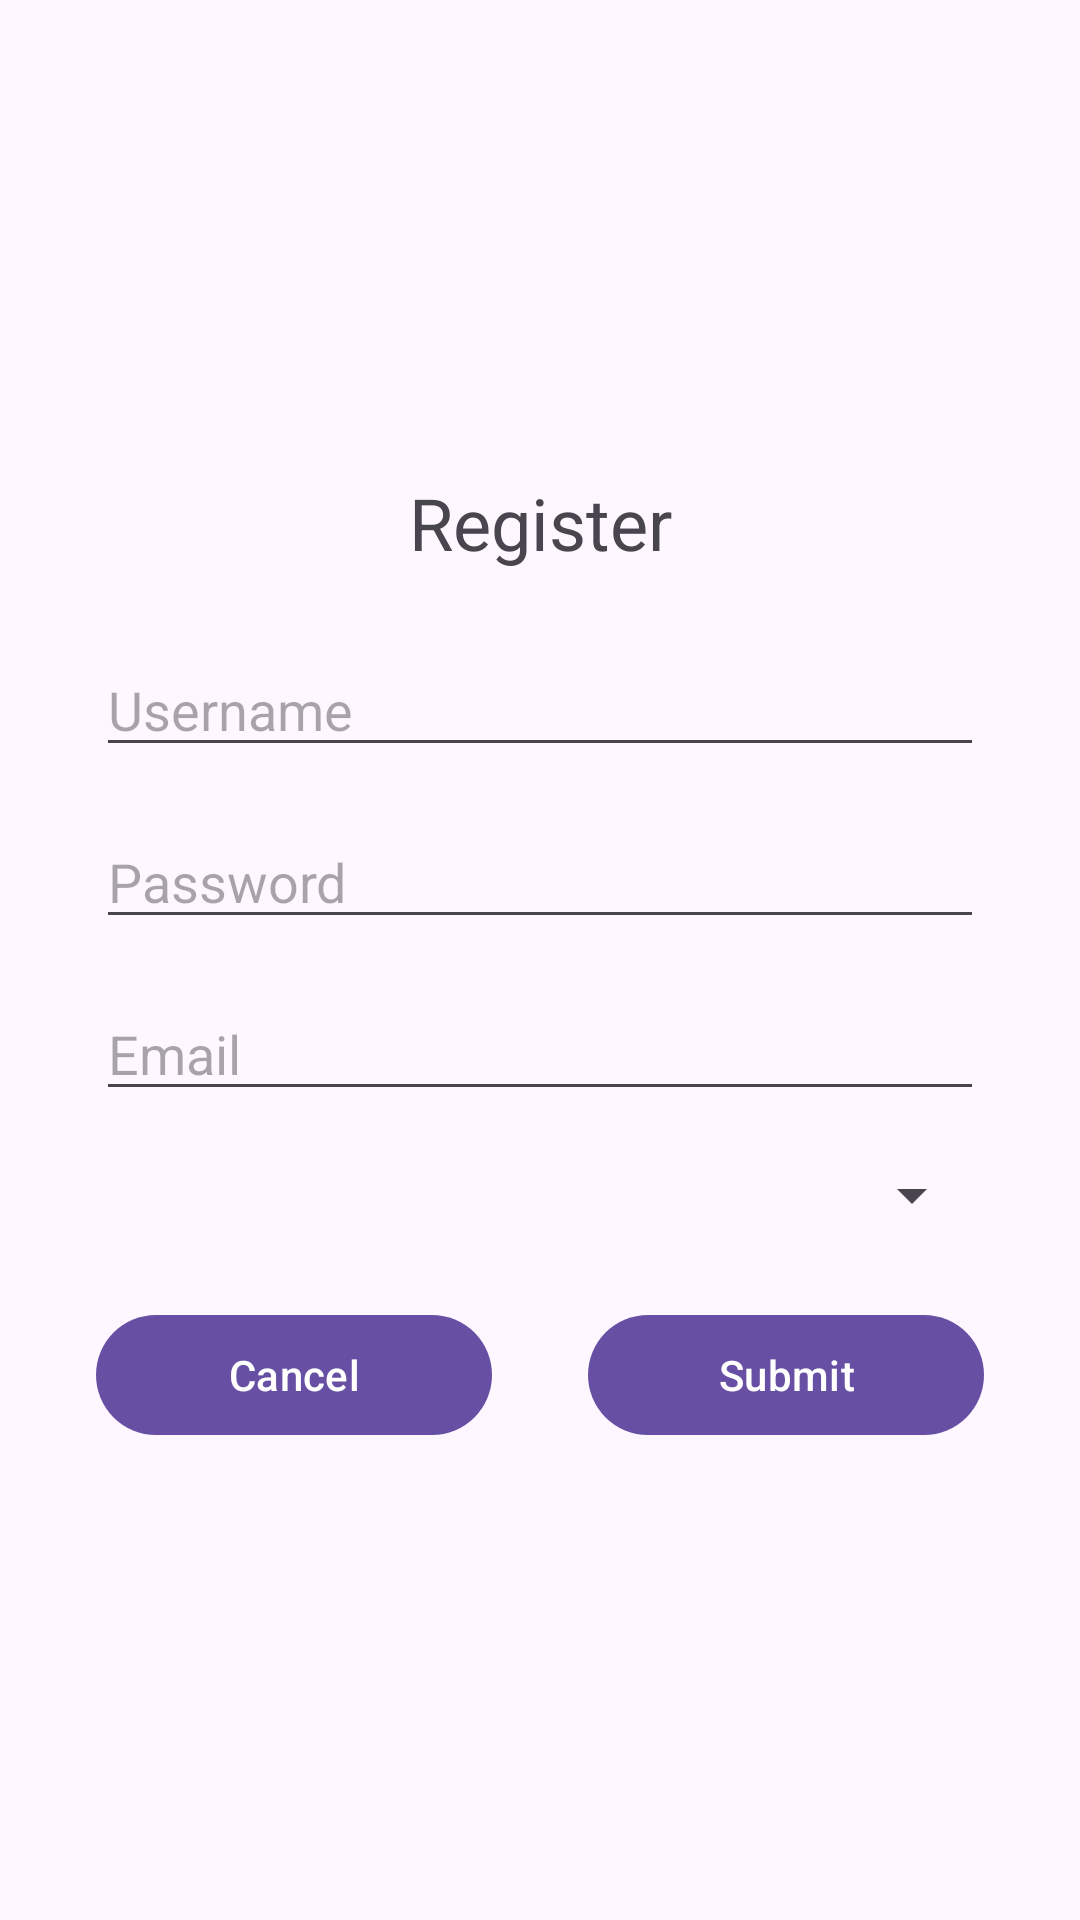

Write the Android layout XML for this screen, with the resource values it uses.
<!-- AndroidManifest.xml: activity theme Base.Theme.CRUDLoginPage -->
<!-- res/layout/activity_register.xml -->
<?xml version="1.0" encoding="utf-8"?>
<androidx.constraintlayout.widget.ConstraintLayout
    xmlns:android="http://schemas.android.com/apk/res/android"
    xmlns:app="http://schemas.android.com/apk/res-auto"
    android:layout_width="match_parent"
    android:layout_height="match_parent">

    
    <androidx.constraintlayout.widget.ConstraintLayout
        android:layout_width="match_parent"
        app:layout_constraintTop_toTopOf="parent"
        app:layout_constraintRight_toRightOf="parent"
        app:layout_constraintBottom_toBottomOf="parent"
        app:layout_constraintLeft_toLeftOf="parent"
        android:layout_height="wrap_content">
        <TextView
            android:id="@+id/welcomeText"
            android:layout_width="wrap_content"
            android:layout_height="wrap_content"
            android:text="@string/register"
            android:textSize="24sp"
            android:layout_marginTop="@dimen/margin_24dp"
            app:layout_constraintBottom_toTopOf="@+id/usernameEditText"
            app:layout_constraintEnd_toEndOf="parent"
            app:layout_constraintStart_toStartOf="parent"
            app:layout_constraintTop_toTopOf="parent" />

        <com.google.android.material.textfield.TextInputEditText
            android:id="@+id/usernameEditText"
            android:layout_width="0dp"
            android:layout_height="wrap_content"
            android:hint="@string/username"
            android:maxLines="1"
            app:layout_constraintTop_toBottomOf="@id/welcomeText"
            app:layout_constraintStart_toStartOf="parent"
            app:layout_constraintEnd_toEndOf="parent"
            android:layout_marginStart="@dimen/margin_32dp"
            android:layout_marginEnd="@dimen/margin_32dp"
            android:layout_marginTop="@dimen/margin_24dp"/>

        
        <com.google.android.material.textfield.TextInputEditText
            android:id="@+id/passwordEditText"
            android:layout_width="0dp"
            android:layout_height="wrap_content"
            android:hint="@string/password"
            android:maxLines="1"
            android:inputType="textPassword"
            app:layout_constraintTop_toBottomOf="@id/usernameEditText"
            app:layout_constraintStart_toStartOf="parent"
            app:layout_constraintEnd_toEndOf="parent"
            android:layout_marginStart="@dimen/margin_32dp"
            android:layout_marginEnd="@dimen/margin_32dp"
            android:layout_marginTop="@dimen/margin_16dp"/>

        
        <com.google.android.material.textfield.TextInputEditText
            android:id="@+id/emailEditText"
            android:layout_width="0dp"
            android:layout_height="wrap_content"
            android:hint="@string/email"
            android:inputType="textEmailAddress"
            android:maxLines="1"
            app:layout_constraintTop_toBottomOf="@id/passwordEditText"
            app:layout_constraintStart_toStartOf="parent"
            app:layout_constraintEnd_toEndOf="parent"
            android:layout_marginStart="@dimen/margin_32dp"
            android:layout_marginEnd="@dimen/margin_32dp"
            android:layout_marginTop="@dimen/margin_16dp"/>

        
        <Spinner
            android:id="@+id/roleSpinner"
            android:layout_width="0dp"
            android:layout_height="wrap_content"
            app:layout_constraintTop_toBottomOf="@id/emailEditText"
            app:layout_constraintStart_toStartOf="parent"
            app:layout_constraintEnd_toEndOf="parent"
            android:layout_marginStart="@dimen/margin_32dp"
            android:layout_marginEnd="@dimen/margin_32dp"
            android:layout_marginTop="@dimen/margin_16dp"/>

        
        <Button
            android:id="@+id/cancelButton"
            android:layout_width="0dp"
            android:layout_height="wrap_content"
            android:text="@string/cancel"
            android:layout_marginBottom="@dimen/margin_24dp"
            app:layout_constraintBottom_toBottomOf="parent"
            app:layout_constraintTop_toBottomOf="@id/roleSpinner"
            app:layout_constraintStart_toStartOf="parent"
            app:layout_constraintEnd_toStartOf="@+id/submitButton"
            android:layout_marginStart="@dimen/margin_32dp"
            android:layout_marginEnd="@dimen/margin_16dp"
            android:layout_marginTop="@dimen/margin_24dp"/>

        
        <Button
            android:id="@+id/submitButton"
            android:layout_width="0dp"
            android:layout_height="wrap_content"
            android:text="@string/submit"
            app:layout_constraintTop_toBottomOf="@id/roleSpinner"
            app:layout_constraintStart_toEndOf="@+id/cancelButton"
            app:layout_constraintEnd_toEndOf="parent"
            android:layout_marginStart="@dimen/margin_16dp"
            android:layout_marginEnd="@dimen/margin_32dp"
            android:layout_marginTop="@dimen/margin_24dp"/>
    </androidx.constraintlayout.widget.ConstraintLayout>

</androidx.constraintlayout.widget.ConstraintLayout>
<!-- resources referenced by this layout -->
<resources>
  <dimen name="margin_16dp">16dp</dimen>
  <dimen name="margin_24dp">24dp</dimen>
  <dimen name="margin_32dp">32dp</dimen>
  <string name="cancel">Cancel</string>
  <string name="email">Email</string>
  <string name="password">Password</string>
  <string name="register">Register</string>
  <string name="submit">Submit</string>
  <string name="username">Username</string>
  <style name="Base.Theme.CRUDLoginPage" parent="Theme.Material3.DayNight.NoActionBar">
          
          
      </style>
</resources>
